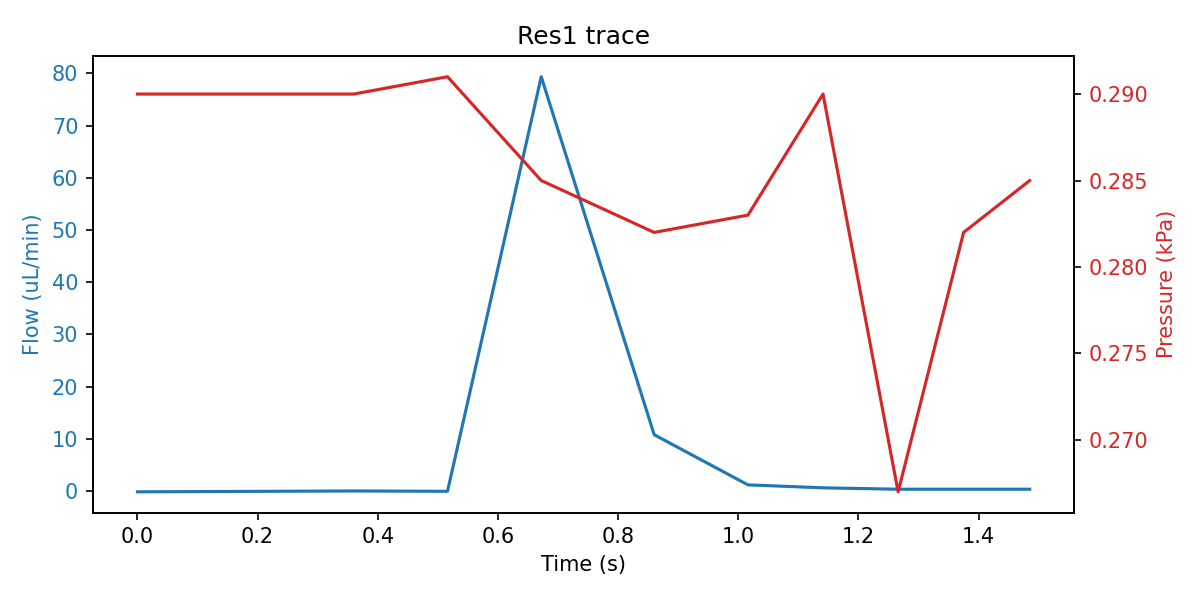

Values plotted in this chart, from the file beside it:
sep=; 
Time of day; Time (s); SF06_5: (); 4VM02: V1 state; V2 state; V3 state; V4 state; SPS_1: Volume (ul); 4AM01:  1:P15585 (kPa); 1:Comp. Temp (C); 
11:59:03; 0; -0.133; 15; 15; 5; 15; 88.58; 0.290; 21.12; 
11:59:03; 0.36; 0.033; 15; 15; 5; 15; 88.58; 0.290; 21.12; 
11:59:03; 0.516; -0.033; 15; 15; 5; 15; 88.59; 0.291; 21.12; 
11:59:03; 0.672; 79.33; 15; 15; 5; 15; 88.59; 0.285; 21.12; 
11:59:04; 0.86; 10.8; 15; 15; 5; 15; 88.6; 0.282; 21.12; 
11:59:04; 1.016; 1.200; 15; 15; 5; 15; 88.59; 0.283; 21.12; 
11:59:04; 1.141; 0.633; 15; 15; 5; 15; 88.59; 0.290; 21.12; 
11:59:04; 1.266; 0.367; 15; 15; 5; 15; 88.58; 0.267; 21.12; 
11:59:04; 1.375; 0.367; 15; 15; 5; 15; 88.58; 0.282; 21.12; 
11:59:04; 1.485; 0.367; 15; 15; 5; 15; 88.58; 0.285; 21.12; 
11:59:04; 1.594; -0.333; 15; 15; 5; 15; 88.58; 0.284; 21.12; 
11:59:04; 1.703; -0.333; 15; 15; 5; 15; 88.58; 0.283; 21.12; 
11:59:04; 1.813; -0.333; 15; 15; 5; 15; 88.58; 0.284; 21.12; 
11:59:05; 1.922; 0.067; 15; 15; 5; 15; 88.58; 0.284; 21.12; 
11:59:05; 2.047; 0.067; 15; 15; 5; 15; 88.58; 0.283; 21.12; 
11:59:05; 2.156; 0.067; 15; 15; 5; 15; 88.58; 0.284; 21.12; 
11:59:05; 2.266; 0.067; 15; 15; 5; 15; 88.58; 0.283; 21.12; 
11:59:05; 2.375; 0.067; 15; 15; 5; 15; 88.58; 0.283; 21.12; 
11:59:05; 2.485; 0.033; 15; 15; 5; 15; 88.58; 0.283; 21.12; 
11:59:05; 2.594; 0.033; 15; 15; 5; 15; 88.58; 0.284; 21.12; 
11:59:05; 2.703; 0.033; 15; 15; 5; 15; 88.58; 0.282; 21.12; 
11:59:05; 2.813; 0.133; 15; 15; 5; 15; 88.58; 0.282; 21.12; 
11:59:06; 2.922; 0.067; 15; 15; 5; 15; 88.58; 0.283; 21.12; 
11:59:06; 3.031; 0.000; 15; 15; 5; 15; 88.58; 0.284; 21.12; 
11:59:06; 3.141; -0.100; 15; 15; 5; 15; 88.58; 0.283; 21.12; 
11:59:06; 3.25; -0.067; 15; 15; 5; 15; 88.58; 0.284; 21.12; 
11:59:06; 3.375; -0.200; 15; 15; 5; 15; 88.58; 0.284; 21.12; 
11:59:06; 3.485; -0.133; 15; 15; 5; 15; 88.58; 0.284; 21.12; 
11:59:06; 3.594; 0.000; 15; 15; 5; 15; 88.58; 0.283; 21.12; 
11:59:06; 3.703; -0.200; 15; 15; 5; 15; 88.58; 0.283; 21.12; 
11:59:06; 3.813; 0.033; 15; 15; 5; 15; 88.58; 0.283; 21.12; 
11:59:07; 3.922; 0.133; 15; 15; 5; 15; 88.58; 0.284; 21.12; 
11:59:07; 4.031; -0.067; 15; 15; 5; 15; 88.58; 0.283; 21.12; 
11:59:07; 4.141; -0.167; 15; 15; 5; 15; 88.58; 0.284; 21.12; 
11:59:07; 4.25; -0.033; 15; 15; 5; 15; 88.58; 0.284; 21.12; 
11:59:07; 4.36; -0.033; 15; 15; 5; 15; 88.58; 0.283; 21.12; 
11:59:07; 4.469; -0.100; 15; 15; 5; 15; 88.58; 0.284; 21.12; 
11:59:07; 4.578; 0.000; 15; 15; 5; 15; 88.59; 0.283; 21.12; 
11:59:07; 4.688; -0.033; 15; 15; 5; 15; 88.58; 0.282; 21.12; 
11:59:07; 4.797; -0.033; 15; 15; 5; 15; 88.58; 0.283; 21.12; 
11:59:08; 4.906; -0.100; 15; 15; 5; 15; 88.58; 0.284; 21.12; 
11:59:08; 5.016; -0.133; 15; 15; 5; 15; 88.58; 0.284; 21.12; 
11:59:08; 5.125; -0.100; 15; 15; 5; 15; 88.58; 0.283; 21.12; 
11:59:08; 5.25; -0.133; 15; 15; 5; 15; 88.58; 0.283; 21.12; 
11:59:08; 5.36; -0.133; 15; 15; 5; 15; 88.59; 0.283; 21.12; 
11:59:08; 5.469; 0.133; 15; 15; 5; 15; 88.58; 0.283; 21.12; 
11:59:08; 5.578; 0.067; 15; 15; 5; 15; 88.58; 0.283; 21.12; 
11:59:08; 5.688; 0.033; 15; 15; 5; 15; 88.58; 0.283; 21.12; 
11:59:08; 5.797; 0.067; 15; 15; 5; 15; 88.58; 0.283; 21.12; 
11:59:09; 5.906; -0.133; 15; 15; 5; 15; 88.59; 0.284; 21.12; 
11:59:09; 6.016; -0.033; 15; 15; 5; 15; 88.58; 0.283; 21.12; 
11:59:09; 6.125; -0.200; 15; 15; 5; 15; 88.58; 0.282; 21.12; 
11:59:09; 6.235; -0.133; 15; 15; 5; 15; 88.58; 0.283; 21.12; 
11:59:09; 6.344; -0.133; 15; 15; 5; 15; 88.58; 0.283; 21.12; 
11:59:09; 6.453; -0.167; 15; 15; 5; 15; 88.58; 0.285; 21.12; 
11:59:09; 6.563; 0.067; 15; 15; 5; 15; 88.59; 0.284; 21.12; 
11:59:09; 6.672; 0.000; 15; 15; 5; 15; 88.58; 0.283; 21.12; 
11:59:09; 6.781; -0.033; 15; 15; 5; 15; 88.58; 0.284; 21.12; 
11:59:10; 6.891; -0.133; 15; 15; 5; 15; 88.58; 0.283; 21.12; 
... 4,679 more rows
